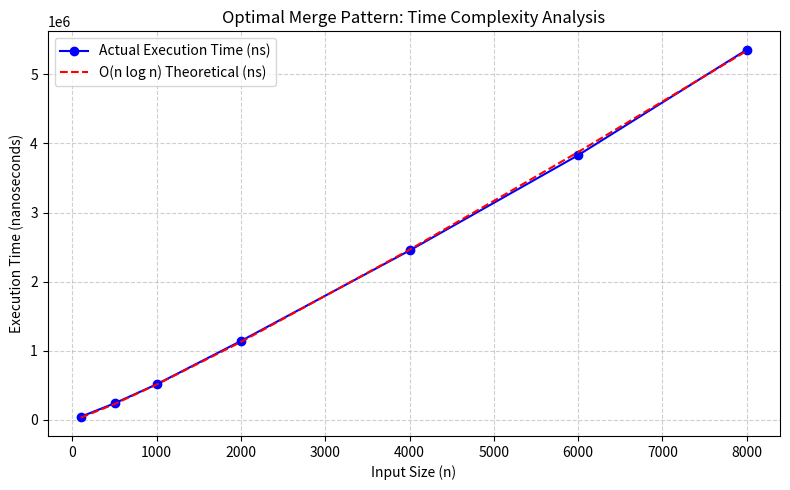

Source code (Python):
import heapq
import time
import random
import matplotlib.pyplot as plt
import numpy as np

def merge_cost(lists):
    """Compute minimum total merge cost using a heap."""
    heapq.heapify(lists)
    total_cost = 0

    while len(lists) > 1:
        first = heapq.heappop(lists)
        second = heapq.heappop(lists)
        merged = first + second
        total_cost += merged
        heapq.heappush(lists, merged)

    return total_cost

def measure_time(n):
    """Generate random list sizes and measure execution time (ns) and total merge cost."""
    sizes = [random.randint(1, 1000) for _ in range(n)]
    start = time.perf_counter_ns()
    total_cost = merge_cost(sizes)
    end = time.perf_counter_ns()
    elapsed_ns = end - start  # elapsed time in nanoseconds
    return elapsed_ns, total_cost

def main():
    input_sizes = [100, 500, 1000, 2000, 4000, 6000, 8000]
    times_ns = []
    total_costs = []

    # Measure experimental times and total merge cost
    for size in input_sizes:
        elapsed, cost = measure_time(size)
        times_ns.append(float(elapsed))
        total_costs.append(cost)

    # Theoretical O(n log n) in ns (scaled to experimental times)
    n_log_n = [float(n * np.log2(n)) for n in input_sizes]
    scale_factor = np.mean(times_ns) / np.mean(n_log_n)
    theoretical = [x * scale_factor for x in n_log_n]

    total_data_points = len(input_sizes)

    # Print scaling factor and total data points
    print(f"Scaling Constant (scale_factor): {scale_factor:.12f}")
    print(f"Total Data Points: {total_data_points}\n")

    # Print table with experimental, theoretical, and total merge cost
    print(f"{'Input Size':>10} | {'Experimental (ns)':>20} | {'Theoretical (ns)':>20} | {'Total Merge Cost':>18}")
    print("-" * 80)
    for n, t_exp, t_theo, cost in zip(input_sizes, times_ns, theoretical, total_costs):
        print(f"{n:10d} | {t_exp:20.0f} | {t_theo:20.0f} | {cost:18d}")

    # Plot results
    plt.figure(figsize=(8, 5))
    plt.plot(input_sizes, times_ns, 'bo-', label="Actual Execution Time (ns)")
    plt.plot(input_sizes, theoretical, 'r--', label="O(n log n) Theoretical (ns)")
    plt.title("Optimal Merge Pattern: Time Complexity Analysis")
    plt.xlabel("Input Size (n)")
    plt.ylabel("Execution Time (nanoseconds)")
    plt.legend()
    plt.grid(True, linestyle='--', alpha=0.6)
    plt.tight_layout()
    plt.show()

if __name__ == "__main__":
    main()
